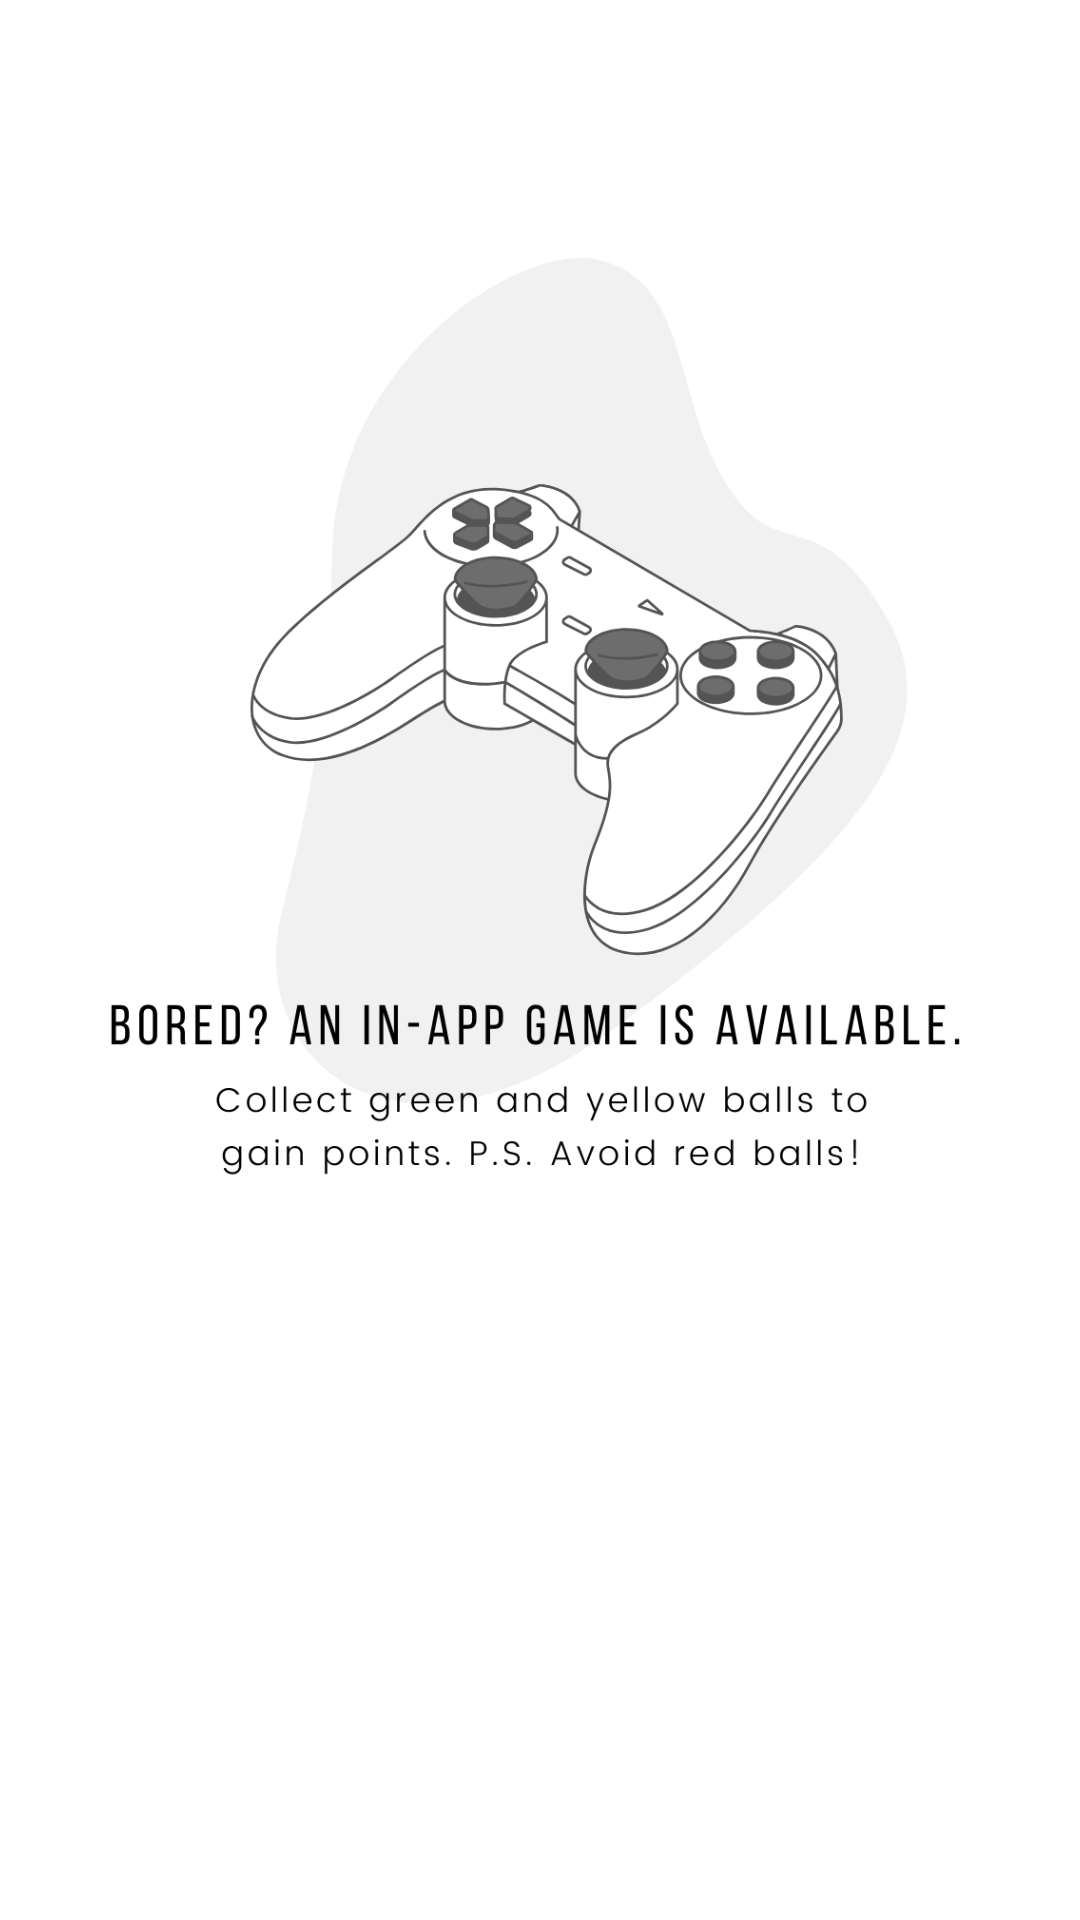

This screen was rendered from an Android layout file. Write that file and the resources it references.
<!-- AndroidManifest.xml: application theme AppTheme -->
<!-- res/layout/slider_4.xml -->
<?xml version="1.0" encoding="utf-8"?>
<androidx.constraintlayout.widget.ConstraintLayout xmlns:android="http://schemas.android.com/apk/res/android"
    xmlns:app="http://schemas.android.com/apk/res-auto"
    xmlns:tools="http://schemas.android.com/tools"
    android:layout_width="match_parent"
    android:layout_height="match_parent"
    android:background="#FFFFFF"
    android:gravity="center"
    android:orientation="vertical">

    <ImageView
        android:layout_width="398dp"
        android:layout_height="342dp"
        android:layout_gravity="center"
        android:layout_marginTop="120dp"
        android:layout_marginBottom="260dp"
        android:src="@drawable/slider4"
        app:layout_constraintBottom_toBottomOf="parent"
        app:layout_constraintEnd_toEndOf="parent"
        app:layout_constraintStart_toStartOf="parent"
        app:layout_constraintTop_toTopOf="parent" />


</androidx.constraintlayout.widget.ConstraintLayout>
<!-- resources referenced by this layout -->
<resources>
  <!-- drawable slider4: png bitmap (drawable, 108304 bytes) -->
  <style name="AppTheme" parent="Theme.AppCompat.Light.NoActionBar">
          
          <item name="colorPrimary">@color/colorPrimary</item>
          <item name="colorPrimaryDark">@color/colorPrimaryDark</item>
          <item name="colorAccent">@color/colorAccent</item>
          <item name="windowNoTitle">true</item>
          <item name="windowActionBar">false</item>
  
      </style>
  <color name="colorPrimary">#ff1616</color>
  <color name="colorPrimaryDark">#d40000</color>
  <color name="colorAccent">#03DAC5</color>
</resources>
